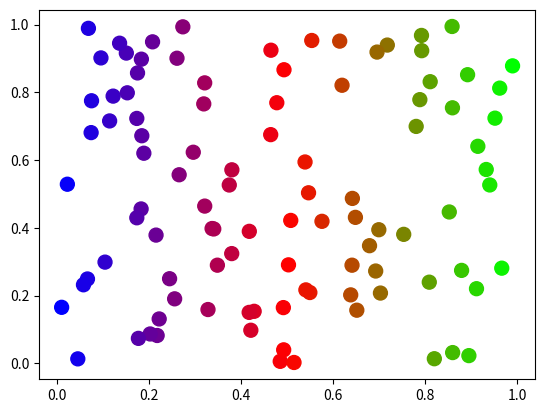

Here is the Python script that generated this plot: (Note: this script raises an exception after producing the figure.)
# ch20_30.py
import matplotlib.pyplot as plt
import numpy as np

num = 100
while True:
    x = np.random.random(100)                   # 可以產生num個0.0至1.0之間的數字
    y = np.random.random(100)
    t = x                                       # 色彩隨x軸變化
    plt.scatter(x, y, s=100, c=t, cmap='brg')
    plt.show()
    yORn = input("是否繼續 ?(y/n) ")            # 詢問是否繼續
    if yORn == 'n' or yORn == 'N':              # 輸入n或N則程式結束
        break
    

